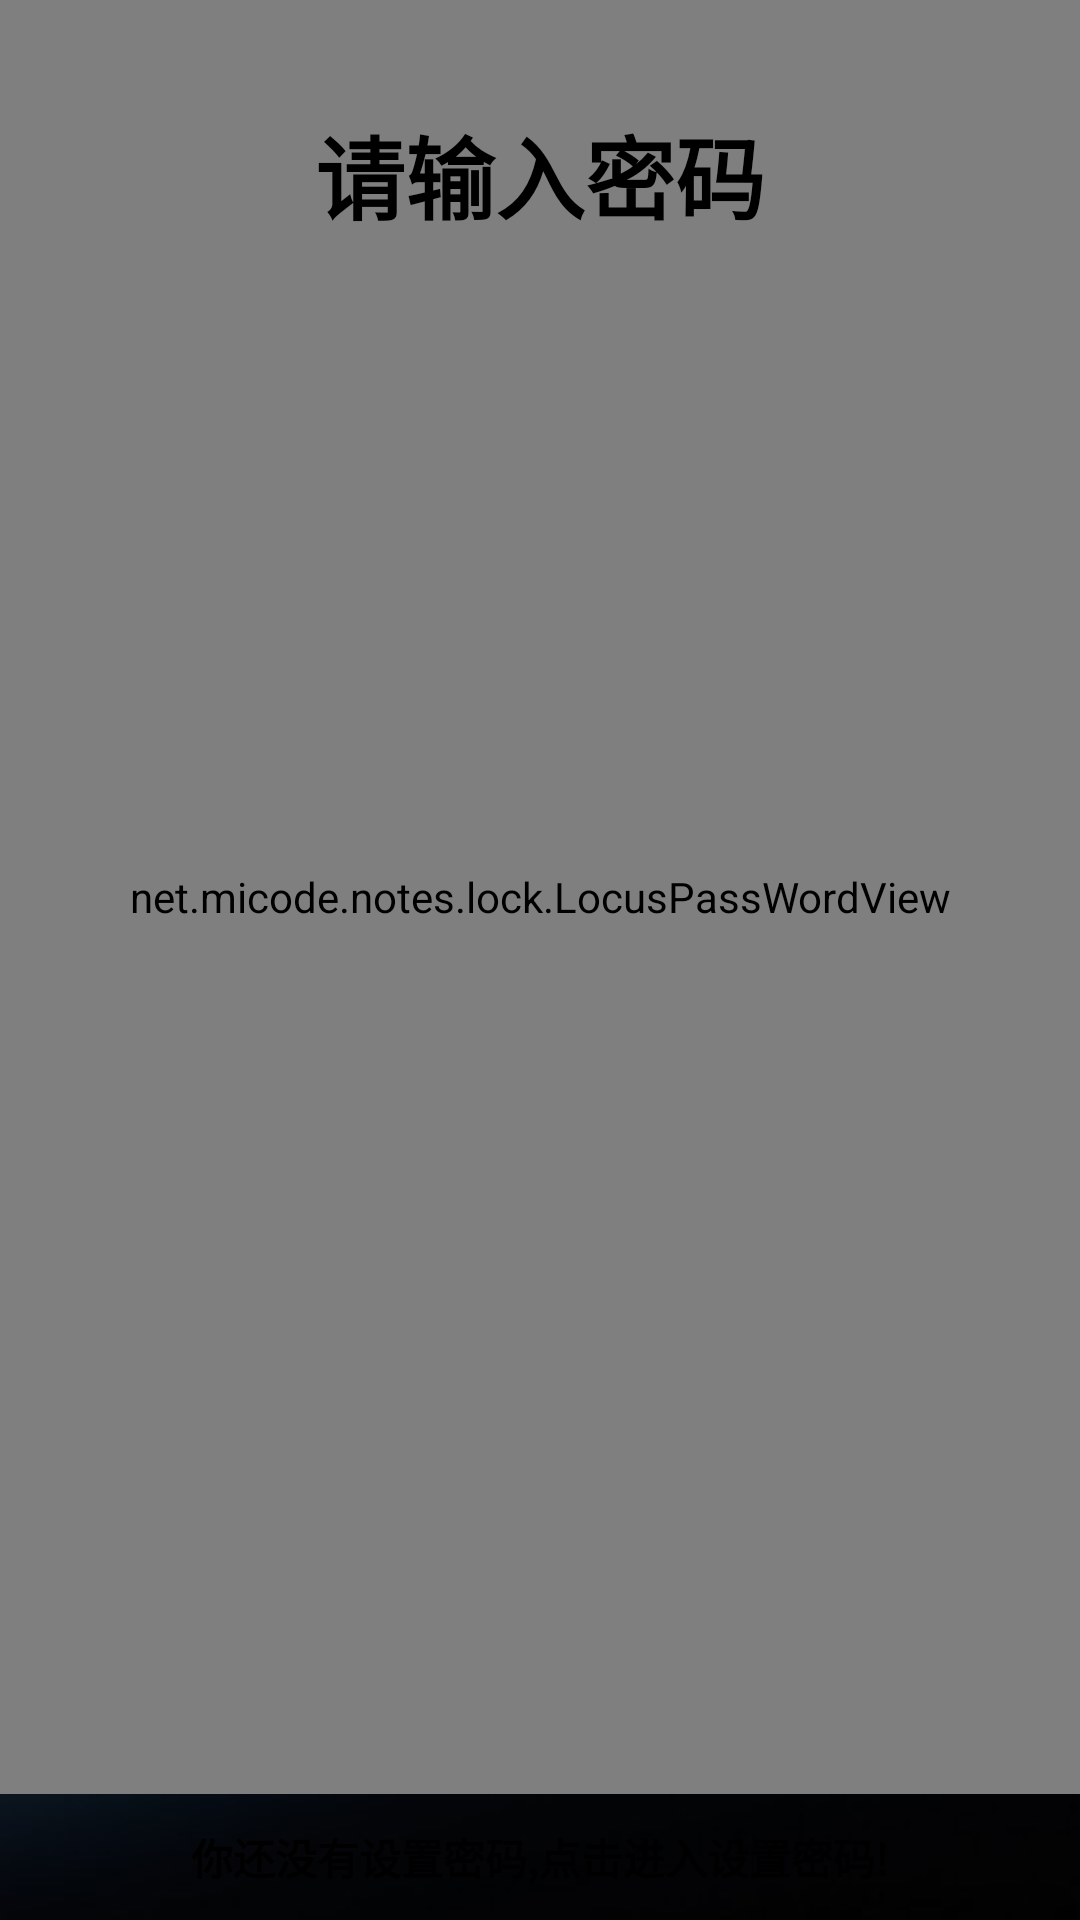

Produce the Android XML layout that renders to this screen, including the resource entries it uses.
<!-- AndroidManifest.xml: fallback theme Theme.MaterialComponents.DayNight.NoActionBar -->
<!-- res/layout/login_activity.xml -->
<?xml version="1.0" encoding="utf-8"?>
<RelativeLayout xmlns:android="http://schemas.android.com/apk/res/android"
    android:layout_width="fill_parent"
    android:layout_height="fill_parent"
    android:background="@drawable/bgg" >



    <LinearLayout
        android:id="@+id/ll_login"
        android:layout_width="fill_parent"
        android:layout_height="wrap_content"
        android:layout_alignParentBottom="true"
        android:layout_alignParentLeft="true"
        android:orientation="horizontal" >

        <TextView
            android:id="@+id/tvNoSetPassword"
            android:layout_width="wrap_content"
            android:layout_height="42dp"
            android:layout_weight="1"
            android:gravity="center_vertical|center"
            android:text="你还没有设置密码,点击进入设置密码!" 
            android:textColor="#000000"
            android:textStyle="bold">
        </TextView>
    </LinearLayout>
    <net.micode.notes.lock.LocusPassWordView
        android:id="@+id/mLocusPassWordView"
        android:layout_width="fill_parent"
        android:layout_height="fill_parent"
        android:layout_above="@+id/ll_login" >
    </net.micode.notes.lock.LocusPassWordView>
        <TextView
            android:id="@+id/textView1"
            android:layout_width="wrap_content"
            android:layout_height="wrap_content"
            android:layout_alignParentTop="true"
            android:layout_centerHorizontal="true"
            android:layout_marginTop="36dp"
            android:text="请输入密码"
            android:textAppearance="?android:attr/textAppearanceLarge"
            android:textColor="#000000"
            android:textSize="30dip"
            android:textStyle="bold" />

</RelativeLayout>
<!-- resources referenced by this layout -->
<resources>
  <!-- drawable bgg: png bitmap (drawable-hdpi, 161921 bytes) -->
</resources>
